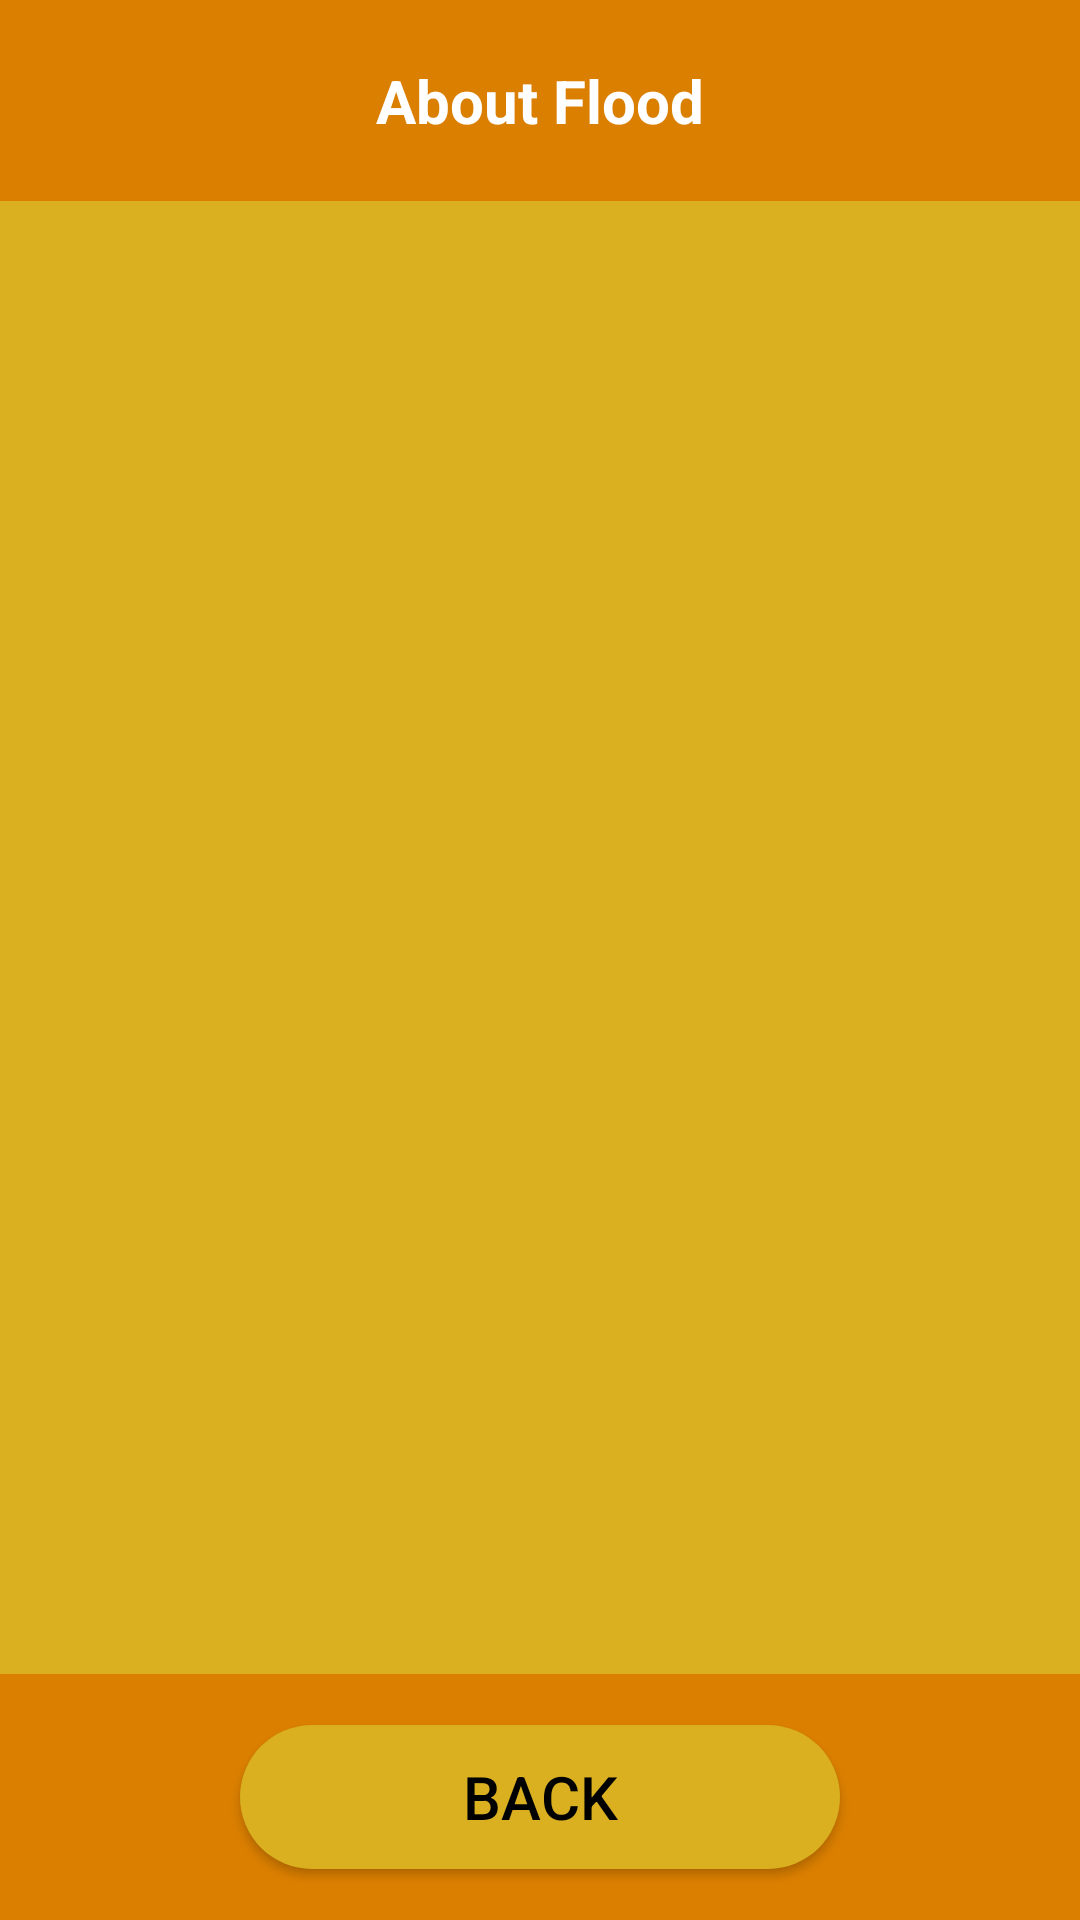

The Android layout XML behind this screen, and the referenced resources:
<!-- AndroidManifest.xml: application theme Theme.SurvivalGuide -->
<!-- res/layout/activity_about.xml -->
<?xml version="1.0" encoding="utf-8"?>
<LinearLayout xmlns:android="http://schemas.android.com/apk/res/android"
    xmlns:app="http://schemas.android.com/apk/res-auto"
    xmlns:tools="http://schemas.android.com/tools"
    android:layout_width="match_parent"
    android:layout_height="match_parent"
    android:orientation="vertical"
    android:weightSum="7"
    tools:context=".aboutActivity">

    <TextView
        android:id="@+id/txt_title"
        android:layout_width="match_parent"
        android:layout_height="wrap_content"
        android:text="About Flood"
        android:textColor="#fff"
        android:background="@color/orange"
        android:textAlignment="center"
        android:textSize="20sp"
        android:textStyle="bold"
        android:padding="20dp"
        />

    <LinearLayout
        android:layout_width="match_parent"
        android:layout_height="0dp"
        android:layout_weight="6"
        android:background="@color/yellow"
        >

        <ScrollView
            android:layout_width="match_parent"
            android:layout_height="wrap_content"
            android:padding="30dp"
            >

            <LinearLayout
                android:layout_width="match_parent"
                android:layout_height="wrap_content"
                android:orientation="vertical"
                >

                <TextView
                    android:id="@+id/about"
                    android:layout_width="match_parent"
                    android:layout_height="wrap_content"
                    android:textStyle="bold"
                    android:textSize="18sp"
                    android:textColor="#000"
                    />

                <ImageView
                    android:id="@+id/about_img"
                    android:layout_width="match_parent"
                    android:layout_height="250dp"
                    />

                <TextView
                    android:id="@+id/photo_credit"
                    android:layout_width="match_parent"
                    android:layout_height="wrap_content"
                    android:textStyle="bold"
                    android:textSize="18sp"
                    android:textColor="#fff"
                    />

            </LinearLayout>


        </ScrollView>

    </LinearLayout>

    <LinearLayout
        android:layout_width="match_parent"
        android:layout_height="0dp"
        android:layout_weight="1"
        android:background="@color/orange"
        android:gravity="center"
        >

        <Button
            android:id="@+id/btn_back"
            android:layout_width="200dp"
            android:layout_height="wrap_content"
            android:padding="10dp"
            android:text="Back"
            android:textColor="#000"
            android:textSize="20sp"
            android:background="@drawable/round_yello"
            />

    </LinearLayout>

</LinearLayout>
<!-- resources referenced by this layout -->
<resources>
  <color name="orange">#db7f00</color>
  <color name="yellow">#DAB020</color>
  <!-- drawable round_yello (drawable) -->
  <?xml version="1.0" encoding="utf-8"?>
  <shape xmlns:android="http://schemas.android.com/apk/res/android">
  
      <solid android:color="@color/yellow"/>
      <corners android:radius="999dp"/>
  
  </shape>
  <style name="Theme.SurvivalGuide" parent="Theme.AppCompat.DayNight.NoActionBar">
          
          <item name="colorPrimary">@color/yellow</item>
          <item name="colorPrimaryVariant">@color/orange</item>
          <item name="colorOnPrimary">@color/white</item>
          
          <item name="colorSecondary">@color/teal_200</item>
          <item name="colorSecondaryVariant">@color/teal_700</item>
          <item name="colorOnSecondary">@color/black</item>
          
          <item name="android:statusBarColor" tools:targetApi="l">?attr/colorPrimaryVariant</item>
          
      </style>
  <color name="white">#FFFFFFFF</color>
  <color name="teal_200">#FF03DAC5</color>
  <color name="teal_700">#FF018786</color>
  <color name="black">#FF000000</color>
</resources>
